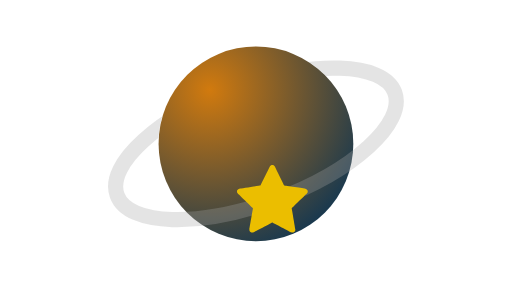
t = 0.00 s
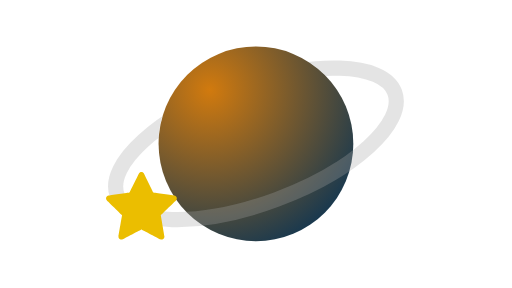
t = 0.83 s
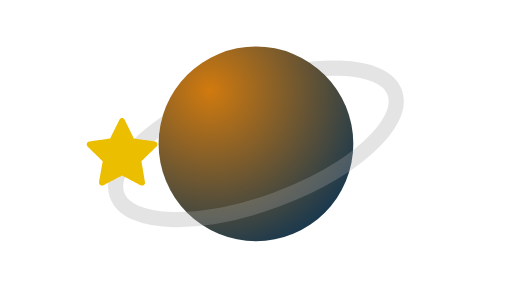
t = 1.63 s
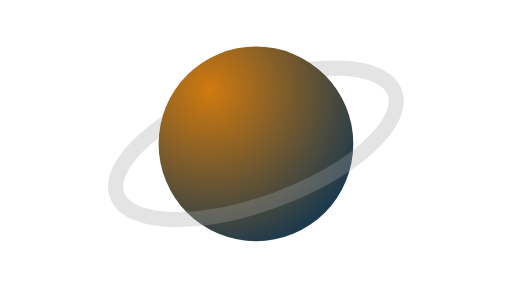
t = 2.50 s
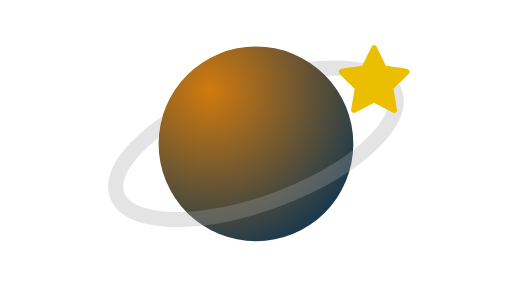
t = 3.37 s
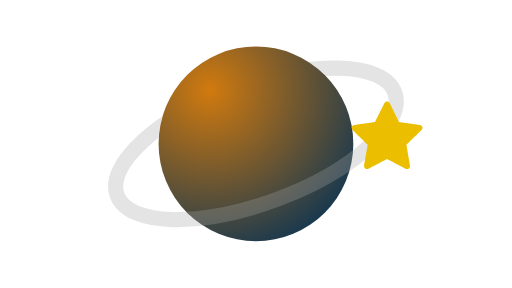
t = 4.17 s

The animated SVG that drew these frames (rendered in a browser with its animation timeline set to each time). Animation: 2 SMIL elements (animateTransform=2); one cycle of 5.00 s, repeats indefinitely.

<?xml version="1.0" encoding="UTF-8" standalone="no"?>
<!-- Created with Friction - https://friction.graphics -->

<svg viewBox="0 0 1920 1080" xmlns="http://www.w3.org/2000/svg" xmlns:xlink="http://www.w3.org/1999/xlink">
 <g transform="translate(960.445 541.287)">
  <g transform="translate(0 0)">
   <g transform="rotate(0)">
    <g transform="scale(1.42 1.42)">
     <g transform="skewX(0) skewY(0)">
      <g transform="translate(-960.445 -541.287)" opacity="1">
       <g id="Group0">
        <g transform="translate(0 0)">
         <g transform="translate(960 540)">
          <g transform="rotate(0)">
           <g transform="scale(0.923914 0.923914)">
            <g transform="skewX(0) skewY(0)">
             <g transform="translate(0 0)" opacity="1">
              <ellipse stroke-linecap="round" cx="0" ry="278.314" stroke-width="0" stroke-linejoin="round" rx="278.314" stroke="none" fill="url(#0x00007fdc70aeee90)" cy="0" id="Circle"/>
             </g>
            </g>
           </g>
          </g>
         </g>
        </g>
        <g transform="translate(960.445 541.287)">
         <g transform="translate(0 0)">
          <g transform="rotate(0)">
           <g transform="scale(1 1)">
            <g transform="skewX(0) skewY(0)">
             <g transform="translate(-960.445 -541.287)" opacity="1">
              <g mask="url(#mask0Mask)" id="orbit_masked">
               <g transform="translate(712.543 839.93)">
                <g transform="translate(247.457 -299.93)">
                 <g transform="rotate(-20.3331)">
                  <g transform="scale(1 1)">
                   <g transform="skewX(0) skewY(0)">
                    <g transform="translate(-712.543 -839.93)" opacity="0.6">
                     <path d="M712.543 996.65C496.678 996.65 321.685 926.484 321.685 839.93C321.685 753.376 496.678 683.21 712.543 683.21C928.913 683.21 1103.4 753.958 1103.4 839.93C1103.4 925.902 928.916 996.65 712.543 996.65" stroke-linecap="round" stroke-width="40" stroke-linejoin="round" fill-rule="evenodd" stroke="rgba(164, 164, 164, 0.500008)" fill="none" id="orbit"/>
                    </g>
                   </g>
                  </g>
                 </g>
                </g>
               </g>
              </g>
             </g>
            </g>
           </g>
          </g>
         </g>
        </g>
        <g transform="translate(960.445 541.287)">
         <g transform="translate(0 0)">
          <g transform="rotate(0)">
           <g transform="scale(1 1)">
            <g transform="skewX(0) skewY(0)">
             <g transform="translate(-960.445 -541.287)" opacity="1">
              <g mask="url(#maskMask)" id="star_masked">
               <g transform="translate(968.485 543.157)">
                <g transform="translate(0 0)">
                 <g transform="rotate(-16)">
                  <g transform="scale(1 1)">
                   <g transform="skewX(0) skewY(0)">
                    <g transform="translate(-968.485 -543.157)" opacity="1">
                     <g id="Group">
                      <g transform="translate(0 0)">
                       <g>
                        <animateTransform repeatCount="indefinite" dur="5s" values="960 0;960 0;607.356 0;569.752 0;580.012 0;813.494 0;1075.93 0;1305.45 0;1349.81 0;1330.98 0;960 0" attributeName="transform" type="translate" keyTimes="0;0;0.18;0.250606;0.286667;0.44;0.546667;0.673333;0.750629;0.8;1" keySplines="0 0 1 1;0.331415 0.435935 0.664328 0.820207;0.333069 0.654126 0.666454 1;0.333265 0 0.666612 0.327278;0.33505 0.127829 0.668612 0.507761;0.334068 0.307115 0.666266 0.680834;0.331747 0.430771 0.665071 0.790364;0.333434 0.65723 0.666583 1;0.333087 2.4003e-13 0.666346 0.327579;0.335873 0.14006 0.668871 0.538934" calcMode="spline"/>
                        <g>
                         <animateTransform repeatCount="indefinite" dur="5s" values="0 696.72;0 696.72;0 619.099;0 478.248;0 383.428;0 383.28;0 478.495;0 618.84;0 696.72" attributeName="transform" type="translate" keyTimes="0;0;0.166667;0.313333;0.499987;0.5;0.686667;0.833333;1" keySplines="0 0 1 1;0.333633 0.0159762 0.666911 0.402306;0.33352 0.290231 0.66657 0.688409;0.332956 0.587285 0.666397 1;0.333333 0.333333 0.666667 0.666667;0.333605 5.92671e-05 0.667042 0.415009;0.333426 0.312271 0.666487 0.708732;0.33309 0.595707 0.666364 0.983947" calcMode="spline"/>
                         <g transform="rotate(16)">
                          <g transform="scale(0.313024 0.313024)">
                           <g transform="skewX(0) skewY(0)">
                            <g transform="translate(0 0)" opacity="1">
                             <path d="M24.1677 -296.838C24.1677 -296.838 103.054 -136.996 103.054 -136.996C103.054 -136.996 279.45 -111.364 279.45 -111.364C288.746 -110.013 296.468 -103.503 299.371 -94.5693C302.273 -85.6362 299.852 -75.8298 293.126 -69.2734C293.126 -69.2734 165.485 55.146 165.485 55.146C165.485 55.146 195.617 230.829 195.617 230.829C197.205 240.087 193.399 249.443 185.8 254.964C178.201 260.485 168.127 261.214 159.813 256.843C159.813 256.843 2.03936 173.896 2.03936 173.896C2.03936 173.896 -155.734 256.843 -155.734 256.843C-164.048 261.214 -174.122 260.485 -181.721 254.964C-189.32 249.443 -193.126 240.087 -191.538 230.829C-191.538 230.829 -161.406 55.146 -161.406 55.146C-161.406 55.146 -289.048 -69.2734 -289.048 -69.2734C-295.774 -75.8298 -298.194 -85.6362 -295.292 -94.5694C-292.389 -103.503 -284.667 -110.013 -275.371 -111.364C-275.371 -111.364 -98.9756 -136.996 -98.9756 -136.996C-98.9756 -136.996 -20.0889 -296.838 -20.0889 -296.838C-15.932 -305.261 -7.35356 -310.593 2.03936 -310.593C11.4323 -310.593 20.0107 -305.261 24.1676 -296.838C24.1676 -296.838 24.1677 -296.838 24.1677 -296.838Z" stroke-linecap="round" stroke-width="2" stroke-linejoin="round" fill-rule="evenodd" stroke="none" fill="rgba(235, 190, 0, 1)" id="star"/>
                            </g>
                           </g>
                          </g>
                         </g>
                        </g>
                       </g>
                      </g>
                     </g>
                    </g>
                   </g>
                  </g>
                 </g>
                </g>
               </g>
              </g>
             </g>
            </g>
           </g>
          </g>
         </g>
        </g>
       </g>
      </g>
     </g>
    </g>
   </g>
  </g>
 </g>
 <defs>
  <linearGradient id="0x00007fdc6918e950">
   <stop offset="0" stop-color="rgba(209, 122, 14, 1)"/>
   <stop offset="1" stop-color="rgba(1, 48, 87, 1)"/>
  </linearGradient>
  <linearGradient id="0x00007fdc4daebad0">
   <stop offset="0" stop-color="rgba(209, 122, 14, 1)"/>
   <stop offset="1" stop-color="rgba(1, 48, 87, 1)"/>
  </linearGradient>
  <linearGradient id="0x00007fdc7ab49d10">
   <stop offset="0" stop-color="rgba(209, 122, 14, 1)"/>
   <stop offset="1" stop-color="rgba(1, 48, 87, 1)"/>
  </linearGradient>
  <radialGradient cx="-132.202" r="544.931" xlink:href="#0x00007fdc6918e950" gradientUnits="userSpaceOnUse" cy="-153.848" id="0x00007fdc70aeee90"/>
  <mask id="mask0Mask">
   <g transform="translate(959.916 493.238)">
    <g transform="translate(0 0)">
     <g transform="rotate(0)">
      <g transform="scale(1 1)">
       <g transform="skewX(0) skewY(0)">
        <g transform="translate(-959.916 -493.238)" opacity="1">
         <path d="M0 1082.57C0 1082.57 0 0 0 0C0 0 1920.89 0 1920.89 0C1920.89 0 1920.89 1082.57 1920.89 1082.57C1920.89 1082.57 0 1082.57 0 1082.57ZM1210.2 480.469C1206.36 464.29 1200.99 448.701 1194.25 433.863C1180.77 404.187 1161.81 377.517 1138.67 355.146C1092.39 310.405 1029.39 282.862 960 282.862C818.082 282.862 702.862 398.082 702.862 540C702.862 566.5 706.879 592.07 714.338 616.132C721.796 640.194 760.363 575.428 804.334 558.96C865.051 536.22 842.309 544.835 968.491 506.497C1058.54 474.054 1214.04 496.648 1210.2 480.469Z" stroke-linecap="round" stroke-width="0" stroke-linejoin="round" stroke="none" fill="rgba(255, 255, 255, 1)" id="mask0"/>
        </g>
       </g>
      </g>
     </g>
    </g>
   </g>
  </mask>
  <mask id="maskMask">
   <g transform="translate(959.916 493.238)">
    <g transform="translate(0 0)">
     <g transform="rotate(0)">
      <g transform="scale(1 1)">
       <g transform="skewX(0) skewY(0)">
        <g transform="translate(-959.916 -493.238)" opacity="1">
         <path d="M0 1082.57L0 0L1920.89 0L1920.89 1082.57L0 1082.57ZM1210.2 480.469C1206.36 464.29 1200.99 448.701 1194.25 433.863C1180.77 404.187 1161.81 377.517 1138.67 355.146C1092.39 310.405 1029.39 282.862 960 282.862C818.082 282.862 702.862 398.082 702.862 540C702.862 566.5 706.879 592.07 714.338 616.132C721.796 640.194 760.363 575.428 804.334 558.96C865.051 536.22 842.309 544.835 968.491 506.497C1058.54 474.054 1214.04 496.648 1210.2 480.469Z" stroke-linecap="round" stroke-width="0" stroke-linejoin="round" stroke="none" fill="rgba(255, 255, 255, 1)" id="mask"/>
        </g>
       </g>
      </g>
     </g>
    </g>
   </g>
  </mask>
 </defs>
</svg>
